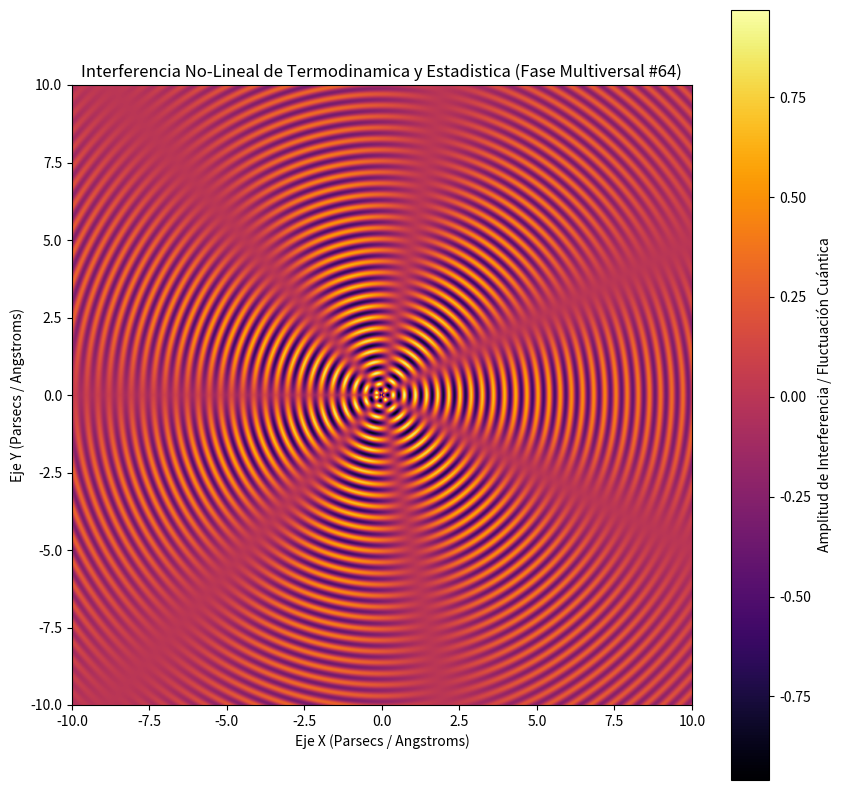

Source code (Python):
%matplotlib inline
# Simulación Multiversal: Termodinamica y Estadistica - Variante 64
import numpy as np
import matplotlib.pyplot as plt

# Parámetros Físicos No-Lineales
omega_1 = 17.461
omega_2 = 3.425
lambda_decay = 0.114
phase_shift = 1.498

x = np.linspace(-10, 10, 800)
y = np.linspace(-10, 10, 800)
X, Y = np.meshgrid(x, y)

# Dinámica de Fluidos / Campos Tensor-Escalares (Fase Multiversal)
R = np.sqrt(X**2 + Y**2) + 1e-5
Z = (np.sin(omega_1 * R + phase_shift) * np.cos(omega_2 * np.arctan2(Y, X))) * np.exp(-lambda_decay * R)

plt.figure(figsize=(10, 10))
plt.imshow(Z, cmap='inferno', extent=[-10, 10, -10, 10], origin='lower')
plt.colorbar(label='Amplitud de Interferencia / Fluctuación Cuántica')
plt.title(r'Interferencia No-Lineal de Termodinamica y Estadistica (Fase Multiversal #64)')
plt.xlabel('Eje X (Parsecs / Angstroms)')
plt.ylabel('Eje Y (Parsecs / Angstroms)')
plt.show()
